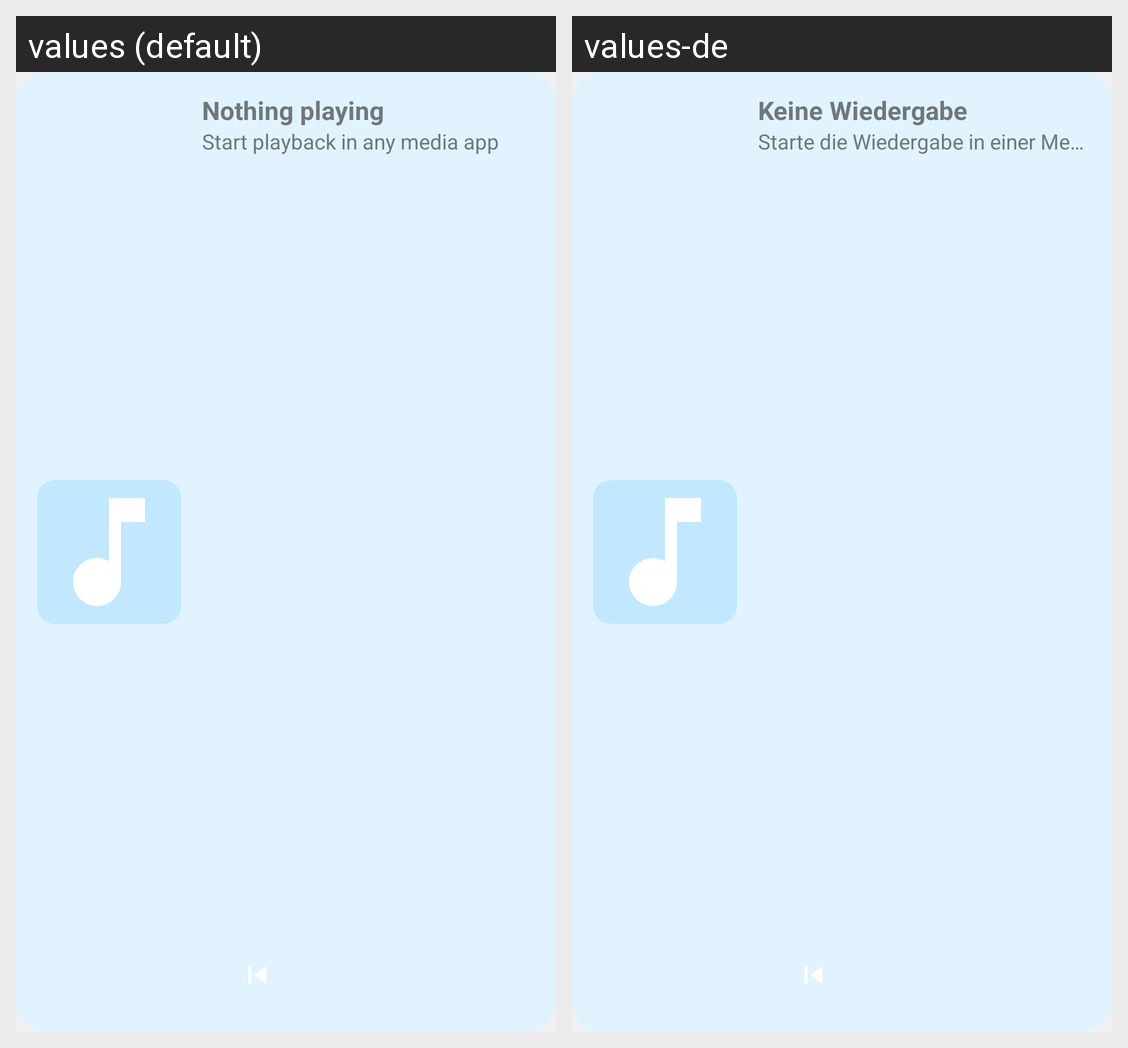

Strings drawn on this Android screen and how each of the app's shown locales translates them:
Android screen res/layout/widget_mega.xml rendered under 2 locales, left to right: values (default), values-de. Device: Nexus 5 (rendered at 1080×1920; each locale shown at half size, 540×960, under a caption strip naming it); theme android:Theme.DeviceDefault.DayNight.
Strings drawn on this screen, with the default value and each locale's value (text and hints the layout hard-codes, and strings that could not be matched under every locale, appear in the picture but are not listed):

idle_title
  values: Nothing playing
  values-de: Keine Wiedergabe

idle_artist
  values: Start playback in any media app
  values-de: Starte die Wiedergabe in einer Media-App
